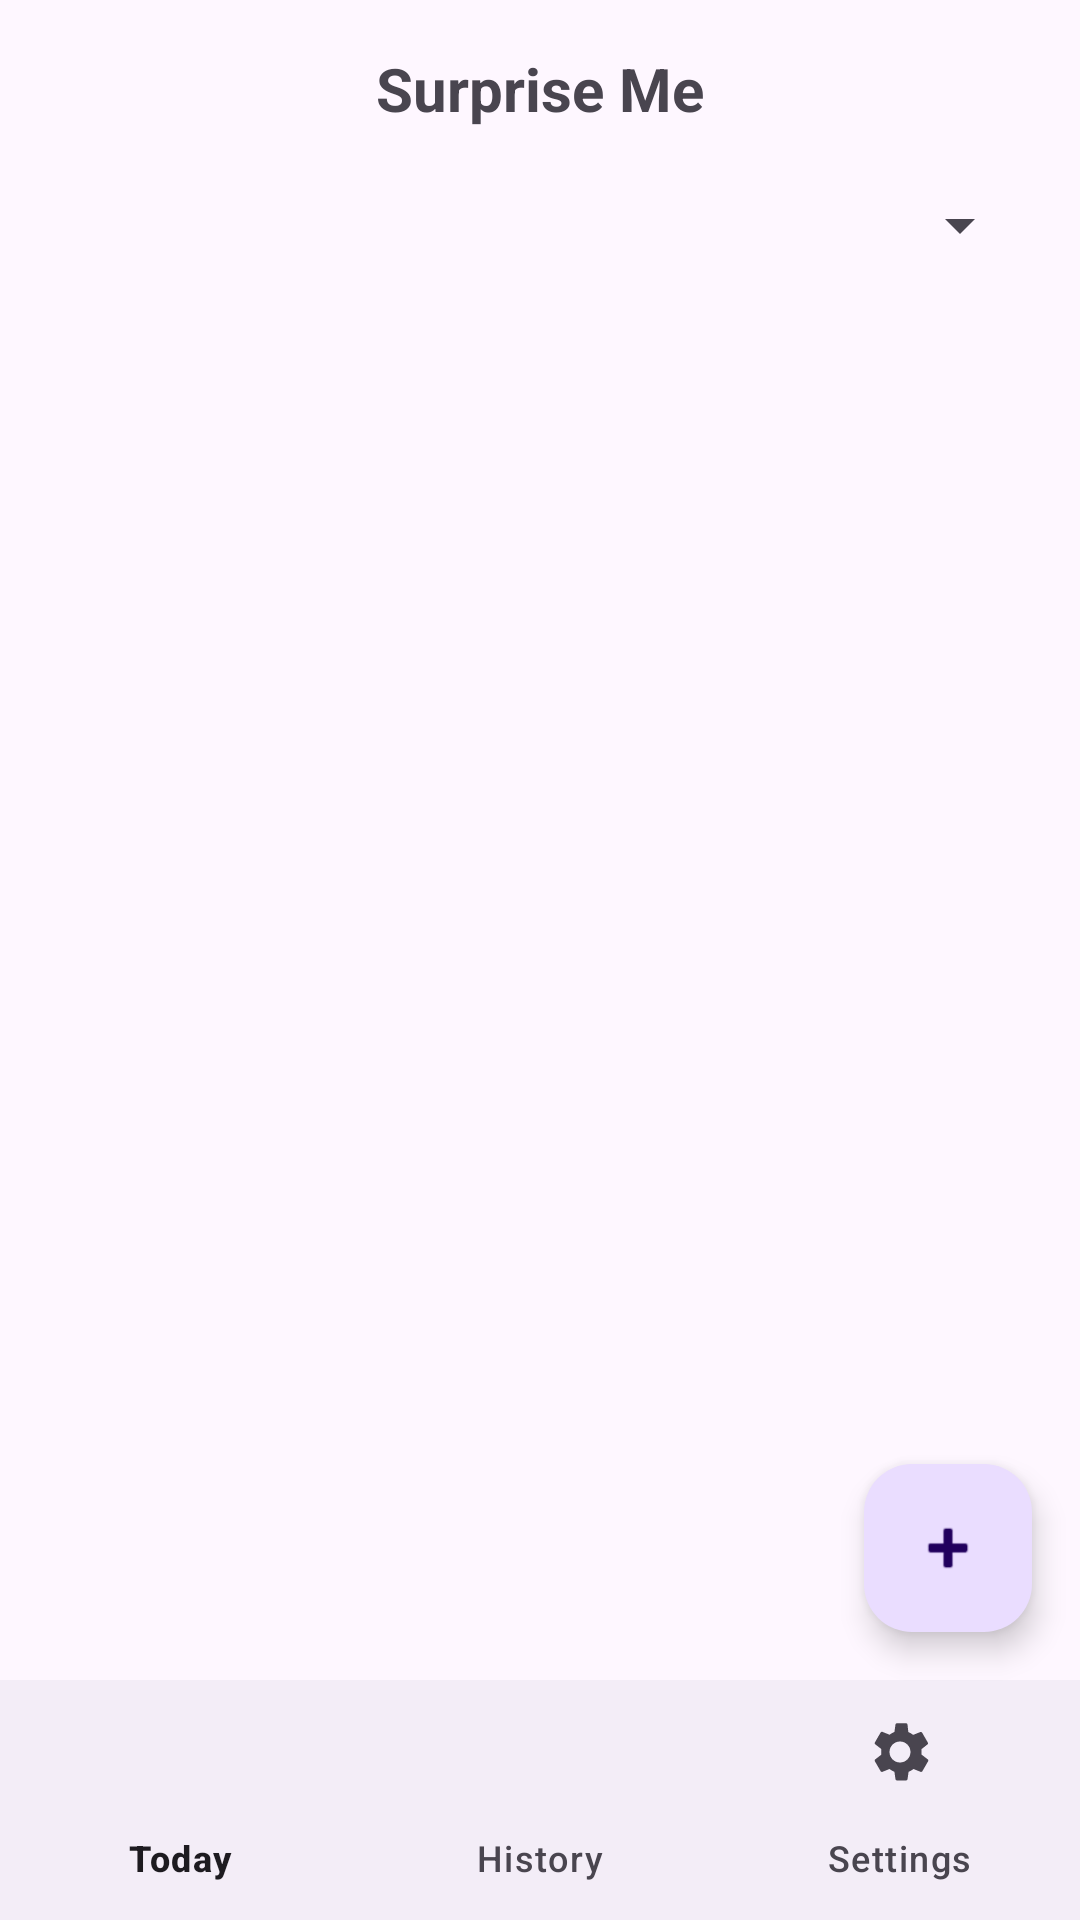

Reconstruct the res/layout file that produces this screen, plus the resources it refers to.
<!-- AndroidManifest.xml: application theme Theme.KindRemindMobileAppProject -->
<!-- res/layout/activity_deck.xml -->
<?xml version="1.0" encoding="utf-8"?>
<androidx.constraintlayout.widget.ConstraintLayout xmlns:android="http://schemas.android.com/apk/res/android"
    xmlns:app="http://schemas.android.com/apk/res-auto"
    xmlns:tools="http://schemas.android.com/tools"
    android:layout_width="match_parent"
    android:layout_height="match_parent"
    tools:context=".ui.DeckActivity">

    <TextView
        android:id="@+id/deck_title"
        android:layout_width="0dp"
        android:layout_height="wrap_content"
        android:layout_margin="16dp"
        android:text="Surprise Me"
        android:textAlignment="center"
        android:textSize="20sp"
        android:textStyle="bold"
        app:layout_constraintEnd_toEndOf="parent"
        app:layout_constraintStart_toStartOf="parent"
        app:layout_constraintTop_toTopOf="parent" />

    <Spinner
        android:id="@+id/category_spinner"
        android:layout_width="0dp"
        android:layout_height="wrap_content"
        android:layout_marginStart="16dp"
        android:layout_marginTop="8dp"
        android:layout_marginEnd="16dp"
        android:minHeight="48dp"
        android:prompt="@string/select_category"
        app:layout_constraintEnd_toEndOf="parent"
        app:layout_constraintStart_toStartOf="parent"
        app:layout_constraintTop_toBottomOf="@+id/deck_title" />

    <androidx.recyclerview.widget.RecyclerView
        android:id="@+id/deed_recycler_view"
        android:layout_width="0dp"
        android:layout_height="0dp"
        android:layout_marginTop="8dp"
        app:layout_constraintBottom_toTopOf="@+id/bottom_navigation"
        app:layout_constraintEnd_toEndOf="parent"
        app:layout_constraintStart_toStartOf="parent"
        app:layout_constraintTop_toBottomOf="@+id/category_spinner" />

    <com.google.android.material.floatingactionbutton.FloatingActionButton
        android:id="@+id/fab_add_deed"
        android:layout_width="wrap_content"
        android:layout_height="wrap_content"
        android:layout_margin="16dp"
        android:contentDescription="@string/add_deed"
        android:src="@android:drawable/ic_input_add"
        app:layout_constraintBottom_toTopOf="@+id/bottom_navigation"
        app:layout_constraintEnd_toEndOf="parent" />

    <com.google.android.material.bottomnavigation.BottomNavigationView
        android:id="@+id/bottom_navigation"
        android:layout_width="0dp"
        android:layout_height="wrap_content"
        app:layout_constraintBottom_toBottomOf="parent"
        app:layout_constraintEnd_toEndOf="parent"
        app:layout_constraintStart_toStartOf="parent"
        app:menu="@menu/bottom_navigation_menu" />

</androidx.constraintlayout.widget.ConstraintLayout>
<!-- resources referenced by this layout -->
<resources>
  <string name="add_deed">Add Custom Deed</string>
  <string name="select_category">Select Category</string>
  <style name="Theme.KindRemindMobileAppProject" parent="Base.Theme.KindRemindMobileAppProject" />
  <style name="Base.Theme.KindRemindMobileAppProject" parent="Theme.Material3.DayNight.NoActionBar">
          
          
      </style>
</resources>
